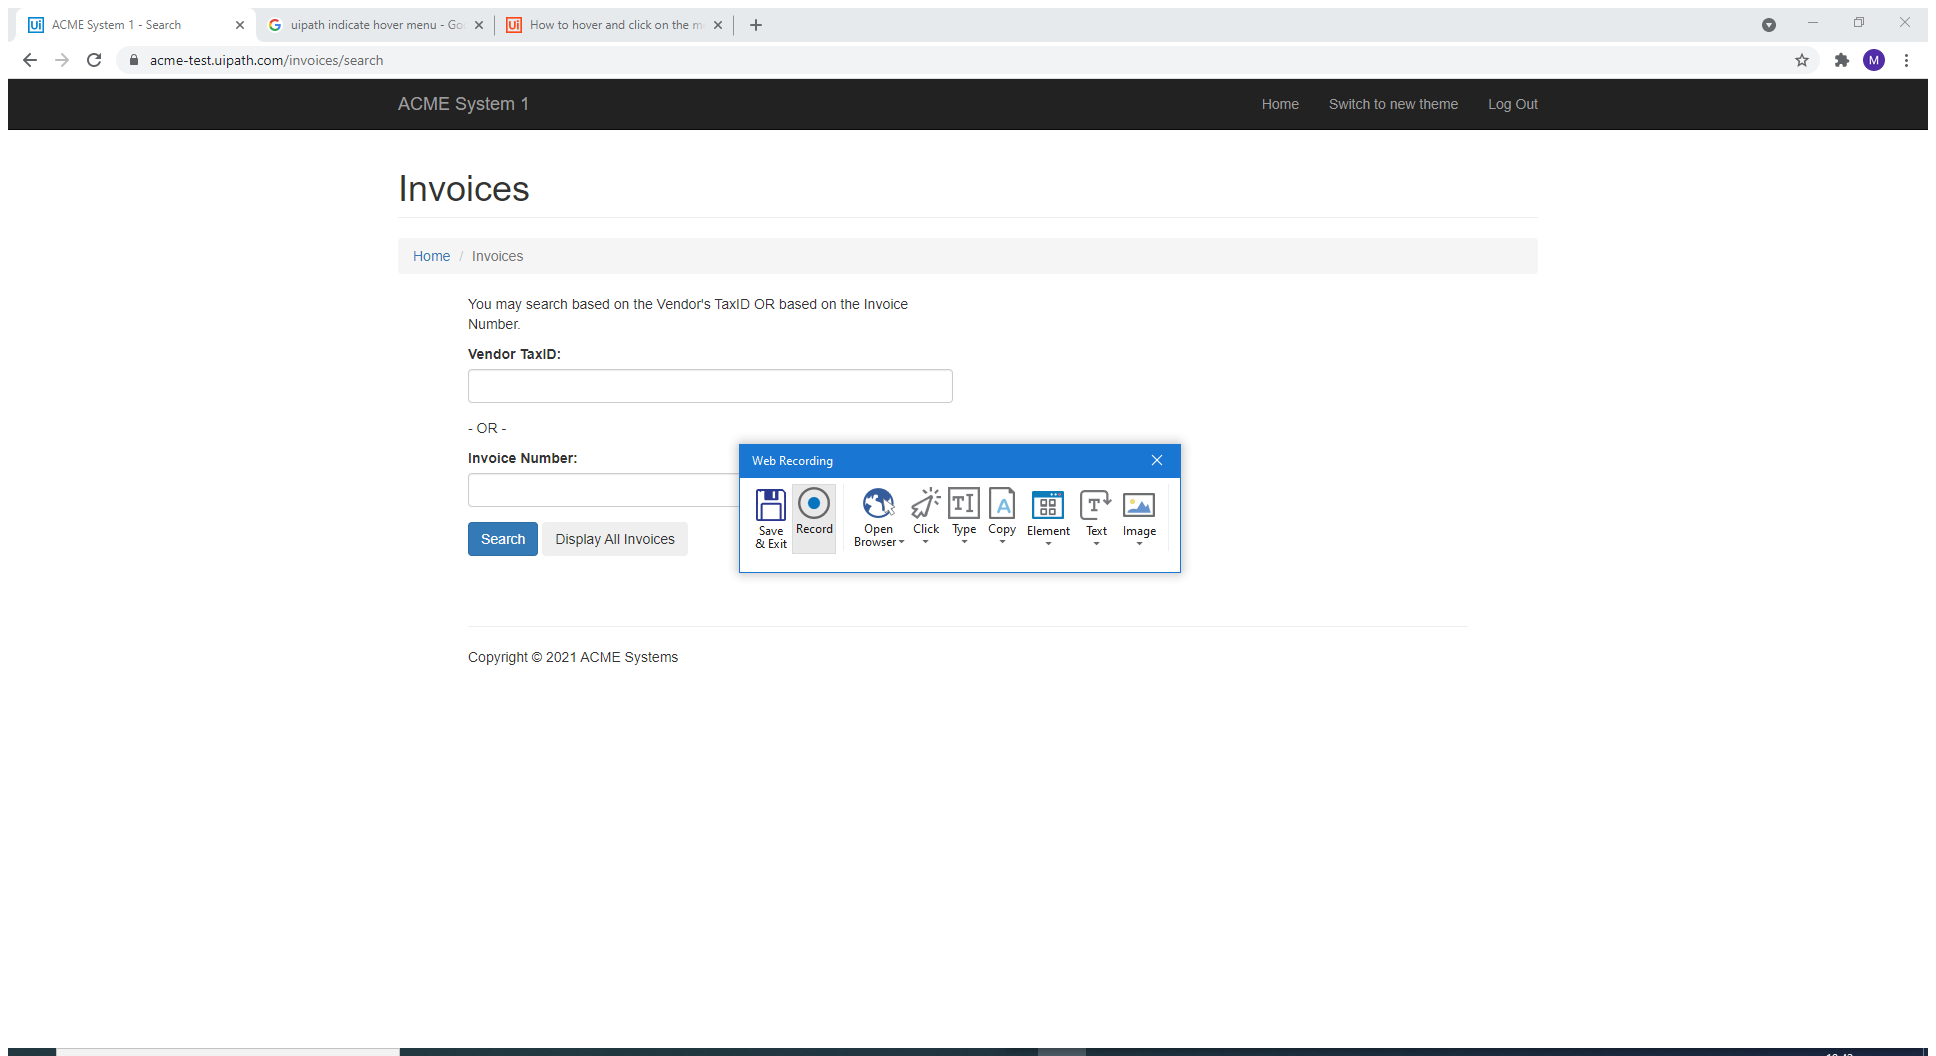
Task: AcmeLibraryInvoices
Workflow: Navigate to taxid invoices

Step 1: Attach Browser 'ACMESyste Page' in window 'ACME System 1 - Dashboard' (chrome.exe)

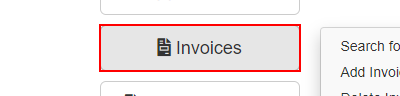
Step 2: click on the button 'Invoices'

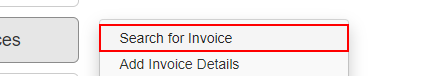
Step 3: click on the link 'Search for Invoice'